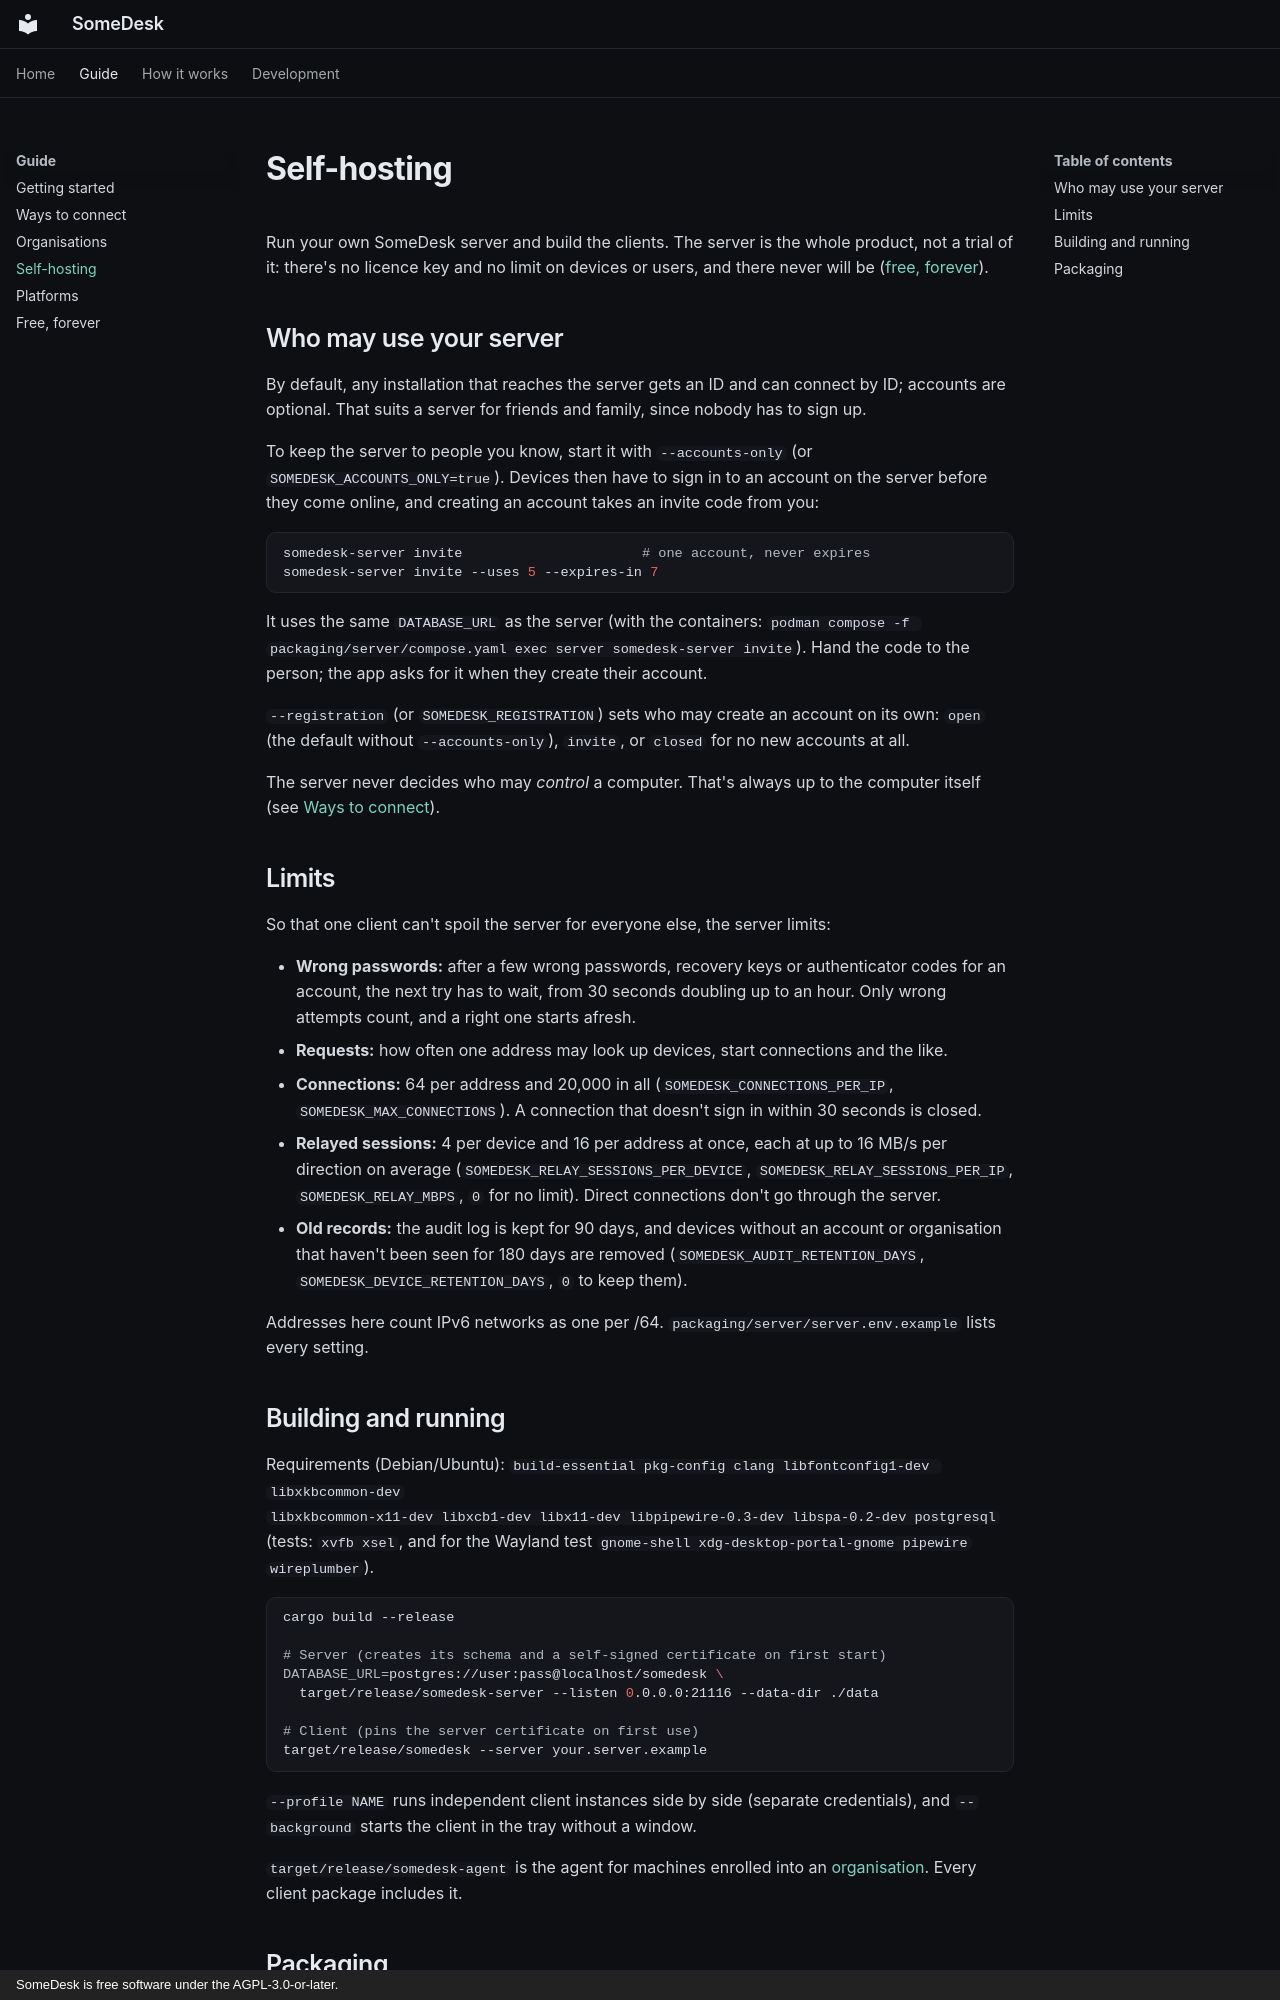

repository: giosuel/somedesk · page: self-hosting/index.html · generator: mkdocs · copyright: SomeDesk is free software under the AGPL-3.0-or-later.

# Self-hosting

Run your own SomeDesk server and build the clients. The server is the whole product, not a
trial of it: there's no licence key and no limit on devices or users, and there never will be
([free, forever](free.md)).

## Who may use your server

By default, any installation that reaches the server gets an ID and can connect by ID; accounts
are optional. That suits a server for friends and family, since nobody has to sign up.

To keep the server to people you know, start it with `--accounts-only` (or
`SOMEDESK_ACCOUNTS_ONLY=true`). Devices then have to sign in to an account on the server before
they come online, and creating an account takes an invite code from you:

```sh
somedesk-server invite                      # one account, never expires
somedesk-server invite --uses 5 --expires-in 7
```

It uses the same `DATABASE_URL` as the server (with the containers:
`podman compose -f packaging/server/compose.yaml exec server somedesk-server invite`). Hand the code
to the person; the app asks for it when they create their account.

`--registration` (or `SOMEDESK_REGISTRATION`) sets who may create an account on its own: `open`
(the default without `--accounts-only`), `invite`, or `closed` for no new accounts at all.

The server never decides who may *control* a computer. That's always up to the computer itself
(see [Ways to connect](connecting.md)).

## Limits

So that one client can't spoil the server for everyone else, the server limits:

- **Wrong passwords:** after a few wrong passwords, recovery keys or authenticator codes for an
  account, the next try has to wait, from 30 seconds doubling up to an hour. Only wrong attempts
  count, and a right one starts afresh.
- **Requests:** how often one address may look up devices, start connections and the like.
- **Connections:** 64 per address and 20,000 in all (`SOMEDESK_CONNECTIONS_PER_IP`,
  `SOMEDESK_MAX_CONNECTIONS`). A connection that doesn't sign in within 30 seconds is closed.
- **Relayed sessions:** 4 per device and 16 per address at once, each at up to 16 MB/s per direction
  on average (`SOMEDESK_RELAY_SESSIONS_PER_DEVICE`, `SOMEDESK_RELAY_SESSIONS_PER_IP`,
  `SOMEDESK_RELAY_MBPS`, `0` for no limit). Direct connections don't go through the server.
- **Old records:** the audit log is kept for 90 days, and devices without an account or
  organisation that haven't been seen for 180 days are removed
  (`SOMEDESK_AUDIT_RETENTION_DAYS`, `SOMEDESK_DEVICE_RETENTION_DAYS`, `0` to keep them).

Addresses here count IPv6 networks as one per /64. `packaging/server/server.env.example` lists
every setting.
